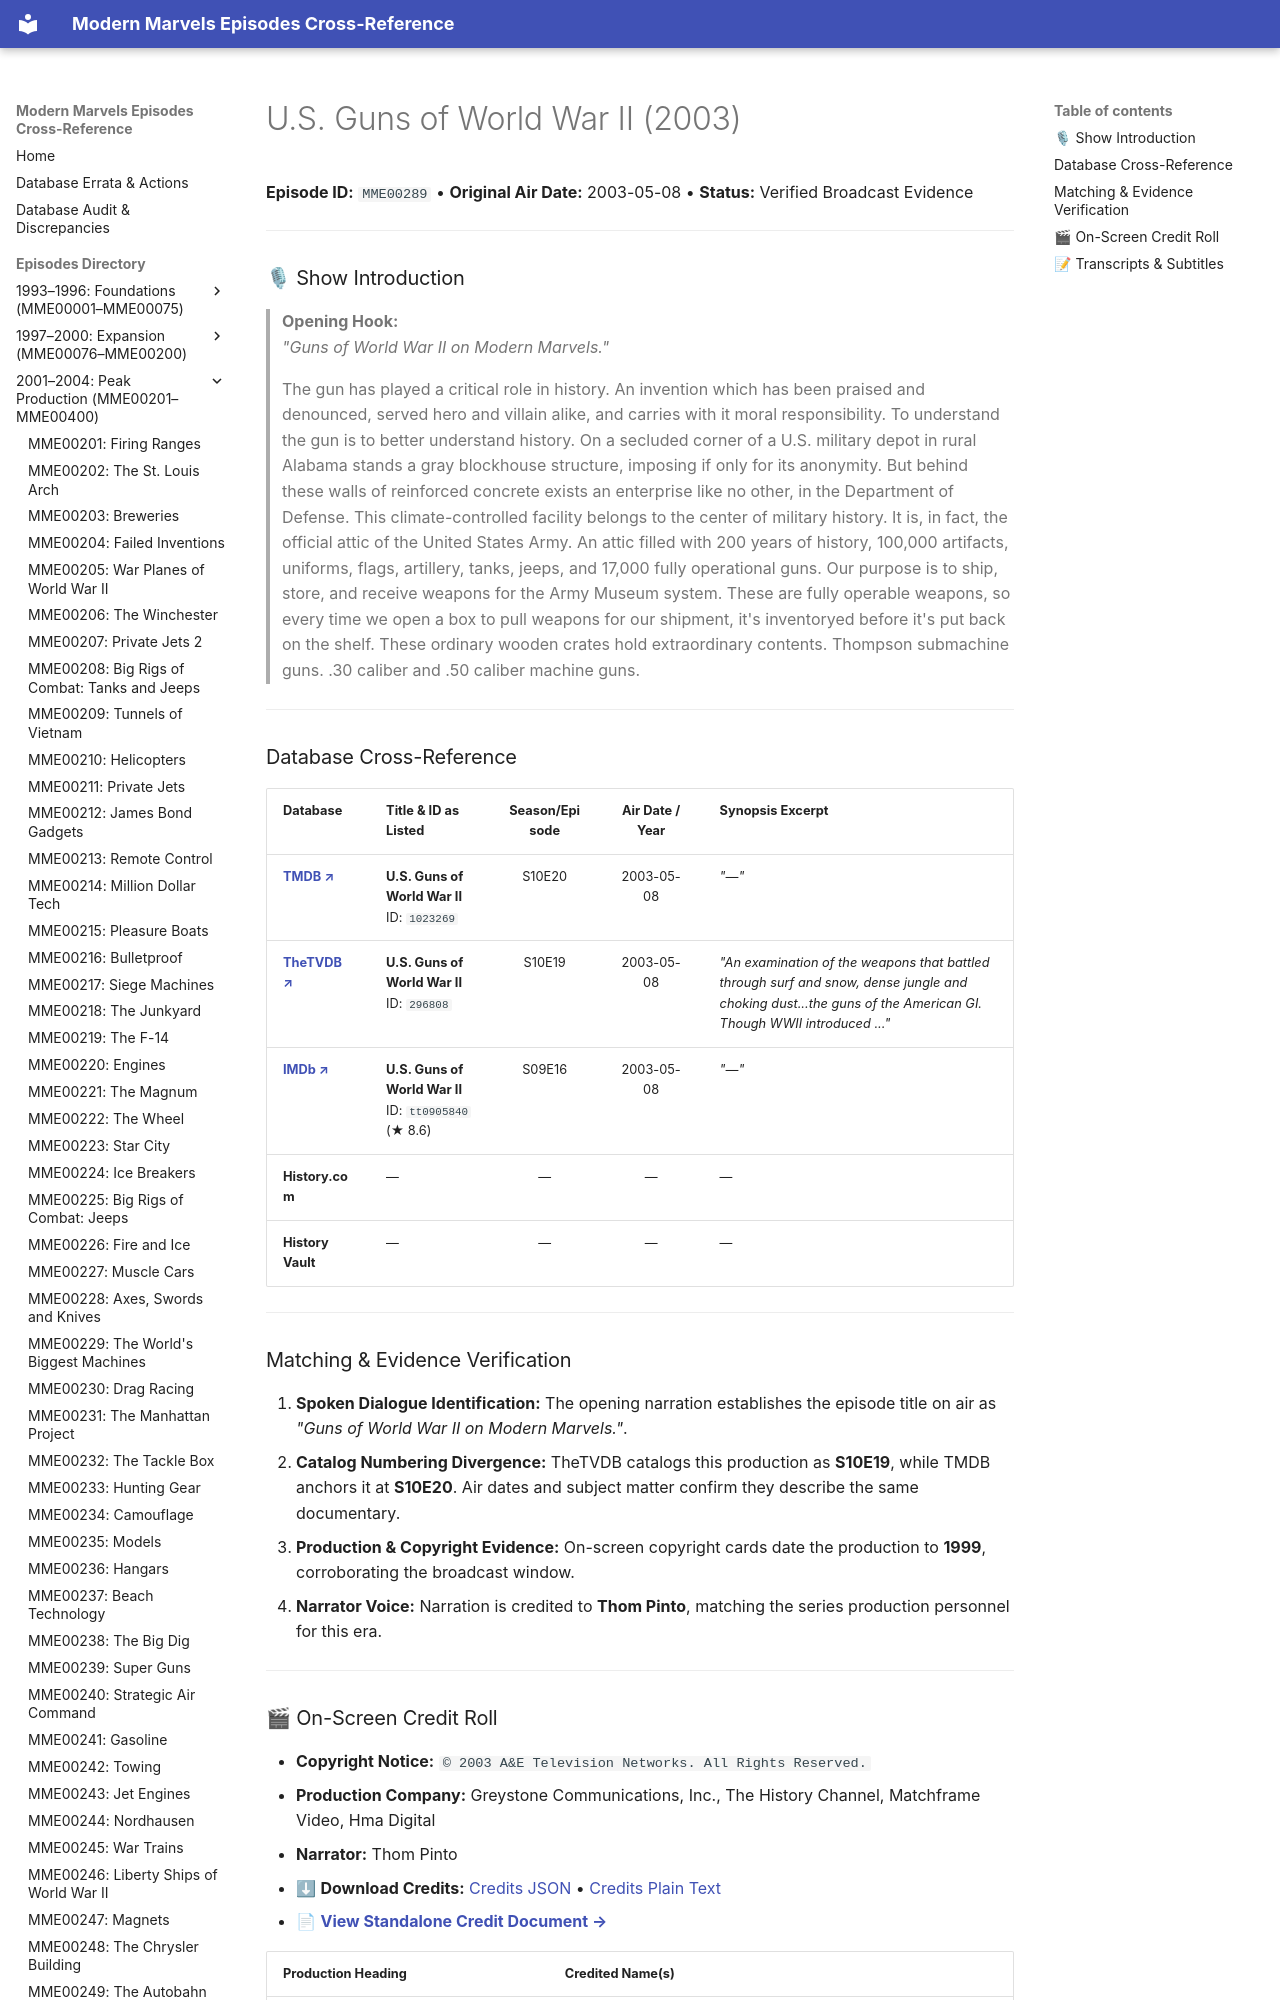

repository: ModernMarvelsFan/ModernMarvels · page: episodes/MME00289/index.html · generator: mkdocs

# U.S. Guns of World War II (2003)

**Episode ID:** `MME00289` • **Original Air Date:** 2003-05-08 • **Status:** Verified Broadcast Evidence

---

### 🎙 Show Introduction

> **Opening Hook:**  
> *"Guns of World War II on Modern Marvels."*

> The gun has played a critical role in history. An invention which has been praised and denounced, served hero and villain alike, and carries with it moral responsibility. To understand the gun is to better understand history. On a secluded corner of a U.S. military depot in rural Alabama stands a gray blockhouse structure, imposing if only for its anonymity. But behind these walls of reinforced concrete exists an enterprise like no other, in the Department of Defense. This climate-controlled facility belongs to the center of military history. It is, in fact, the official attic of the United States Army. An attic filled with 200 years of history, 100,000 artifacts, uniforms, flags, artillery, tanks, jeeps, and 17,000 fully operational guns. Our purpose is to ship, store, and receive weapons for the Army Museum system. These are fully operable weapons, so every time we open a box to pull weapons for our shipment, it's inventoryed before it's put back on the shelf. These ordinary wooden crates hold extraordinary contents. Thompson submachine guns. .30 caliber and .50 caliber machine guns.

---
